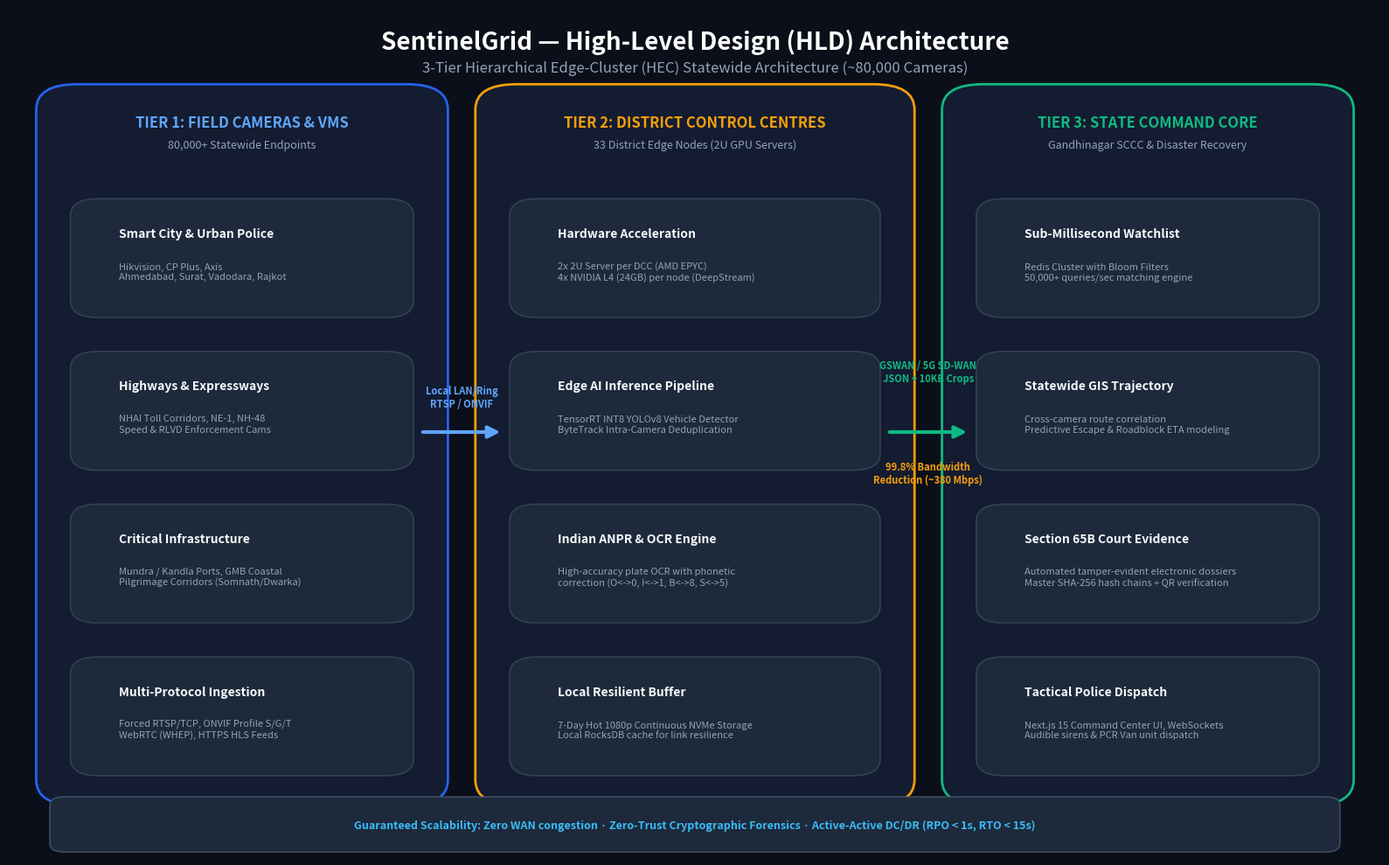

This figure's Python source: (Note: this script raises an exception after producing the figure.)
import os
import matplotlib.pyplot as plt
import matplotlib.patches as patches
from PIL import Image

def create_hld_diagram():
    output_path = "/Users/HetviSheth/Library/CloudStorage/OneDrive-NavrachanaUniversity/Gujarat_police_hackathon/docs/architecture/SentinelGrid_HLD_Architecture.png"
    
    fig, ax = plt.subplots(figsize=(16, 10), dpi=300)
    fig.patch.set_facecolor('#0B0F19')
    ax.set_facecolor('#0B0F19')
    
    # Title
    ax.text(0.5, 0.96, "SentinelGrid — High-Level Design (HLD) Architecture", 
            fontsize=20, fontweight='bold', color='#FFFFFF', ha='center', va='center')
    ax.text(0.5, 0.93, "3-Tier Hierarchical Edge-Cluster (HEC) Statewide Architecture (~80,000 Cameras)", 
            fontsize=12, color='#94A3B8', ha='center', va='center')
    
    # Colors
    c_tier_bg = '#131C31'
    c_card_bg = '#1E293B'
    c_card_border = '#38BDF8'
    c_text_main = '#F8FAFC'
    c_text_sub = '#94A3B8'
    c_accent_green = '#10B981'
    c_accent_orange = '#F59E0B'
    c_accent_purple = '#818CF8'
    
    # 3 Main Tiers
    # Tier 1: Ingestion
    tier1_box = patches.FancyBboxPatch((0.04, 0.08), 0.26, 0.81, boxstyle="round,pad=0.02,rounding_size=0.03",
                                       fc=c_tier_bg, ec='#2563EB', lw=2)
    ax.add_patch(tier1_box)
    ax.text(0.17, 0.86, "TIER 1: FIELD CAMERAS & VMS", fontsize=12, fontweight='bold', color='#60A5FA', ha='center')
    ax.text(0.17, 0.835, "80,000+ Statewide Endpoints", fontsize=9, color=c_text_sub, ha='center')
    
    tier1_cards = [
        ("Smart City & Urban Police", "Hikvision, CP Plus, Axis\nAhmedabad, Surat, Vadodara, Rajkot", 0.70),
        ("Highways & Expressways", "NHAI Toll Corridors, NE-1, NH-48\nSpeed & RLVD Enforcement Cams", 0.52),
        ("Critical Infrastructure", "Mundra / Kandla Ports, GMB Coastal\nPilgrimage Corridors (Somnath/Dwarka)", 0.34),
        ("Multi-Protocol Ingestion", "Forced RTSP/TCP, ONVIF Profile S/G/T\nWebRTC (WHEP), HTTPS HLS Feeds", 0.16)
    ]
    for title, desc, y in tier1_cards:
        card = patches.FancyBboxPatch((0.06, y - 0.05), 0.22, 0.11, boxstyle="round,pad=0.015,rounding_size=0.02",
                                     fc=c_card_bg, ec='#334155', lw=1.2)
        ax.add_patch(card)
        ax.text(0.08, y + 0.03, title, fontsize=10, fontweight='bold', color=c_text_main)
        ax.text(0.08, y - 0.02, desc, fontsize=8, color=c_text_sub)
        
    # Tier 2: District Edge
    tier2_box = patches.FancyBboxPatch((0.36, 0.08), 0.28, 0.81, boxstyle="round,pad=0.02,rounding_size=0.03",
                                       fc=c_tier_bg, ec=c_accent_orange, lw=2)
    ax.add_patch(tier2_box)
    ax.text(0.50, 0.86, "TIER 2: DISTRICT CONTROL CENTRES", fontsize=12, fontweight='bold', color=c_accent_orange, ha='center')
    ax.text(0.50, 0.835, "33 District Edge Nodes (2U GPU Servers)", fontsize=9, color=c_text_sub, ha='center')
    
    tier2_cards = [
        ("Hardware Acceleration", "2x 2U Server per DCC (AMD EPYC)\n4x NVIDIA L4 (24GB) per node (DeepStream)", 0.70),
        ("Edge AI Inference Pipeline", "TensorRT INT8 YOLOv8 Vehicle Detector\nByteTrack Intra-Camera Deduplication", 0.52),
        ("Indian ANPR & OCR Engine", "High-accuracy plate OCR with phonetic\ncorrection (O<->0, I<->1, B<->8, S<->5)", 0.34),
        ("Local Resilient Buffer", "7-Day Hot 1080p Continuous NVMe Storage\nLocal RocksDB cache for link resilience", 0.16)
    ]
    for title, desc, y in tier2_cards:
        card = patches.FancyBboxPatch((0.38, y - 0.05), 0.24, 0.11, boxstyle="round,pad=0.015,rounding_size=0.02",
                                     fc=c_card_bg, ec='#334155', lw=1.2)
        ax.add_patch(card)
        ax.text(0.40, y + 0.03, title, fontsize=10, fontweight='bold', color=c_text_main)
        ax.text(0.40, y - 0.02, desc, fontsize=8, color=c_text_sub)
        
    # Tier 3: State Command Core
    tier3_box = patches.FancyBboxPatch((0.70, 0.08), 0.26, 0.81, boxstyle="round,pad=0.02,rounding_size=0.03",
                                       fc=c_tier_bg, ec=c_accent_green, lw=2)
    ax.add_patch(tier3_box)
    ax.text(0.83, 0.86, "TIER 3: STATE COMMAND CORE", fontsize=12, fontweight='bold', color=c_accent_green, ha='center')
    ax.text(0.83, 0.835, "Gandhinagar SCCC & Disaster Recovery", fontsize=9, color=c_text_sub, ha='center')
    
    tier3_cards = [
        ("Sub-Millisecond Watchlist", "Redis Cluster with Bloom Filters\n50,000+ queries/sec matching engine", 0.70),
        ("Statewide GIS Trajectory", "Cross-camera route correlation\nPredictive Escape & Roadblock ETA modeling", 0.52),
        ("Section 65B Court Evidence", "Automated tamper-evident electronic dossiers\nMaster SHA-256 hash chains + QR verification", 0.34),
        ("Tactical Police Dispatch", "Next.js 15 Command Center UI, WebSockets\nAudible sirens & PCR Van unit dispatch", 0.16)
    ]
    for title, desc, y in tier3_cards:
        card = patches.FancyBboxPatch((0.72, y - 0.05), 0.22, 0.11, boxstyle="round,pad=0.015,rounding_size=0.02",
                                     fc=c_card_bg, ec='#334155', lw=1.2)
        ax.add_patch(card)
        ax.text(0.74, y + 0.03, title, fontsize=10, fontweight='bold', color=c_text_main)
        ax.text(0.74, y - 0.02, desc, fontsize=8, color=c_text_sub)
        
    # Connectors & Bandwidth Highlights
    # Arrow 1 -> 2
    ax.annotate('', xy=(0.36, 0.50), xytext=(0.30, 0.50),
                arrowprops=dict(arrowstyle="-|>", color='#60A5FA', lw=3, mutation_scale=20))
    ax.text(0.33, 0.53, "Local LAN/Ring\nRTSP / ONVIF", fontsize=8, fontweight='bold', color='#60A5FA', ha='center')
    
    # Arrow 2 -> 3
    ax.annotate('', xy=(0.70, 0.50), xytext=(0.64, 0.50),
                arrowprops=dict(arrowstyle="-|>", color=c_accent_green, lw=3, mutation_scale=20))
    ax.text(0.67, 0.56, "GSWAN / 5G SD-WAN\nJSON + 10KB Crops", fontsize=8, fontweight='bold', color=c_accent_green, ha='center')
    ax.text(0.67, 0.44, "99.8% Bandwidth\nReduction (~380 Mbps)", fontsize=8, fontweight='bold', color='#F59E0B', ha='center')
    
    # Bottom banner
    banner = patches.FancyBboxPatch((0.04, 0.015), 0.92, 0.045, boxstyle="round,pad=0.01,rounding_size=0.01",
                                    fc='#1E293B', ec='#475569', lw=1)
    ax.add_patch(banner)
    ax.text(0.50, 0.037, "Guaranteed Scalability: Zero WAN congestion · Zero-Trust Cryptographic Forensics · Active-Active DC/DR (RPO < 1s, RTO < 15s)",
            fontsize=9, fontweight='bold', color='#38BDF8', ha='center', va='center')
    
    ax.set_xlim(0, 1)
    ax.set_ylim(0, 1)
    ax.axis('off')
    
    plt.tight_layout()
    plt.savefig(output_path, dpi=300, facecolor=fig.get_facecolor(), edgecolor='none', bbox_inches='tight')
    plt.close()
    print(f"Generated HLD Diagram at: {output_path}")

def create_workflow_diagram():
    output_path = "/Users/HetviSheth/Library/CloudStorage/OneDrive-NavrachanaUniversity/Gujarat_police_hackathon/docs/architecture/SentinelGrid_Workflow_Integration_Diagram.png"
    
    fig, ax = plt.subplots(figsize=(16, 10), dpi=300)
    fig.patch.set_facecolor('#0B0F19')
    ax.set_facecolor('#0B0F19')
    
    # Title
    ax.text(0.5, 0.96, "SentinelGrid — End-to-End Workflow & Integration Dataflow", 
            fontsize=20, fontweight='bold', color='#FFFFFF', ha='center', va='center')
    ax.text(0.5, 0.93, "From Optical CCTV Stream Ingestion to Live Tactical PCR Interception & Court Evidence", 
            fontsize=12, color='#94A3B8', ha='center', va='center')
            
    # Workflow Steps
    steps = [
        ("1. Stream Ingestion", "RTSP / ONVIF / WHEP Feeds\nMonotonic PTS timestamping\nMotion gating & 5-8 FPS sampling", 0.12, 0.70, '#3B82F6'),
        ("2. AI Vision Pipeline", "YOLOv8 vehicle detection\nByteTrack multi-object tracking\nVehicle color (HSV) & body type", 0.37, 0.70, '#8B5CF6'),
        ("3. Indian ANPR OCR", "Plate localization & crop\nOCR character extraction\nPhonetic confusion correction", 0.62, 0.70, '#EC4899'),
        ("4. Watchlist Matching", "Sub-millisecond Redis lookup\nFuzzy & exact plate match\nCloned plate anomaly check", 0.87, 0.70, '#EF4444'),
        
        ("8. PCR Tactical Dispatch", "Nearest PCR unit locator\nWeb Audio siren & voice alert\nIntercept checkpoint coordination", 0.12, 0.28, '#10B981'),
        ("7. Predictive Intercept", "Downstream junction prediction\nSpeed & heading vector analysis\nBarricade roadblock ETA calculation", 0.37, 0.28, '#06B6D4'),
        ("6. Statewide GIS Trajectory", "Monotonic PTS route stitching\nMulti-camera corridor map\nCross-district highway traversal", 0.62, 0.28, '#F59E0B'),
        ("5. Real-Time Alert Hub", "WebSocket alert broadcast\nSHA-256 tamper-evident hash\nSection 65B dossier generation", 0.87, 0.28, '#F97316'),
    ]
    
    for title, desc, x, y, col in steps:
        box = patches.FancyBboxPatch((x - 0.10, y - 0.10), 0.20, 0.20, boxstyle="round,pad=0.015,rounding_size=0.025",
                                     fc='#1E293B', ec=col, lw=2)
        ax.add_patch(box)
        
        # Step header banner
        header = patches.FancyBboxPatch((x - 0.095, y + 0.04), 0.19, 0.05, boxstyle="round,pad=0.005,rounding_size=0.015",
                                        fc=col, ec='none')
        ax.add_patch(header)
        ax.text(x, y + 0.065, title, fontsize=9.5, fontweight='bold', color='#FFFFFF', ha='center', va='center')
        ax.text(x, y - 0.03, desc, fontsize=8.5, color='#CBD5E1', ha='center', va='center', linespacing=1.3)
        
    # Flow Arrows: 1 -> 2 -> 3 -> 4
    for i in range(3):
        ax.annotate('', xy=(steps[i+1][2] - 0.10, 0.70), xytext=(steps[i][2] + 0.10, 0.70),
                    arrowprops=dict(arrowstyle="-|>", color='#64748B', lw=2.5, mutation_scale=18))
                    
    # Down arrow from 4 to 5
    ax.annotate('', xy=(0.87, 0.38), xytext=(0.87, 0.60),
                arrowprops=dict(arrowstyle="-|>", color='#EF4444', lw=2.5, mutation_scale=18))
    ax.text(0.92, 0.49, "MATCH\nHIT!", fontsize=9, fontweight='bold', color='#EF4444', ha='center')
    
    # Left arrows: 5 -> 6 -> 7 -> 8
    for i in range(7, 4, -1):
        ax.annotate('', xy=(steps[i][2] - 0.10, 0.28), xytext=(steps[i-1][2] + 0.10, 0.28),
                    arrowprops=dict(arrowstyle="-|>", color='#64748B', lw=2.5, mutation_scale=18))
                    
    # Center Database / Integration Hub Box
    hub_box = patches.FancyBboxPatch((0.26, 0.43), 0.48, 0.12, boxstyle="round,pad=0.015,rounding_size=0.02",
                                     fc='#0F172A', ec='#38BDF8', lw=1.5, linestyle='--')
    ax.add_patch(hub_box)
    ax.text(0.50, 0.51, "INTEGRATED PLATFORM BACKBONE", fontsize=11, fontweight='bold', color='#38BDF8', ha='center')
    ax.text(0.50, 0.46, "FastAPI REST API · PostgreSQL Audit Trails · Redis In-Memory Pub/Sub · National Vahan/Sarathi APIs", 
            fontsize=8.5, color='#94A3B8', ha='center')
            
    # Connecting lines to Backbone
    ax.plot([0.37, 0.37], [0.60, 0.55], color='#38BDF8', lw=1, linestyle=':')
    ax.plot([0.62, 0.62], [0.60, 0.55], color='#38BDF8', lw=1, linestyle=':')
    ax.plot([0.37, 0.37], [0.38, 0.43], color='#38BDF8', lw=1, linestyle=':')
    ax.plot([0.62, 0.62], [0.38, 0.43], color='#38BDF8', lw=1, linestyle=':')
    
    ax.set_xlim(0, 1)
    ax.set_ylim(0, 1)
    ax.axis('off')
    
    plt.tight_layout()
    plt.savefig(output_path, dpi=300, facecolor=fig.get_facecolor(), edgecolor='none', bbox_inches='tight')
    plt.close()
    print(f"Generated Workflow Diagram at: {output_path}")

if __name__ == "__main__":
    create_hld_diagram()
    create_workflow_diagram()
